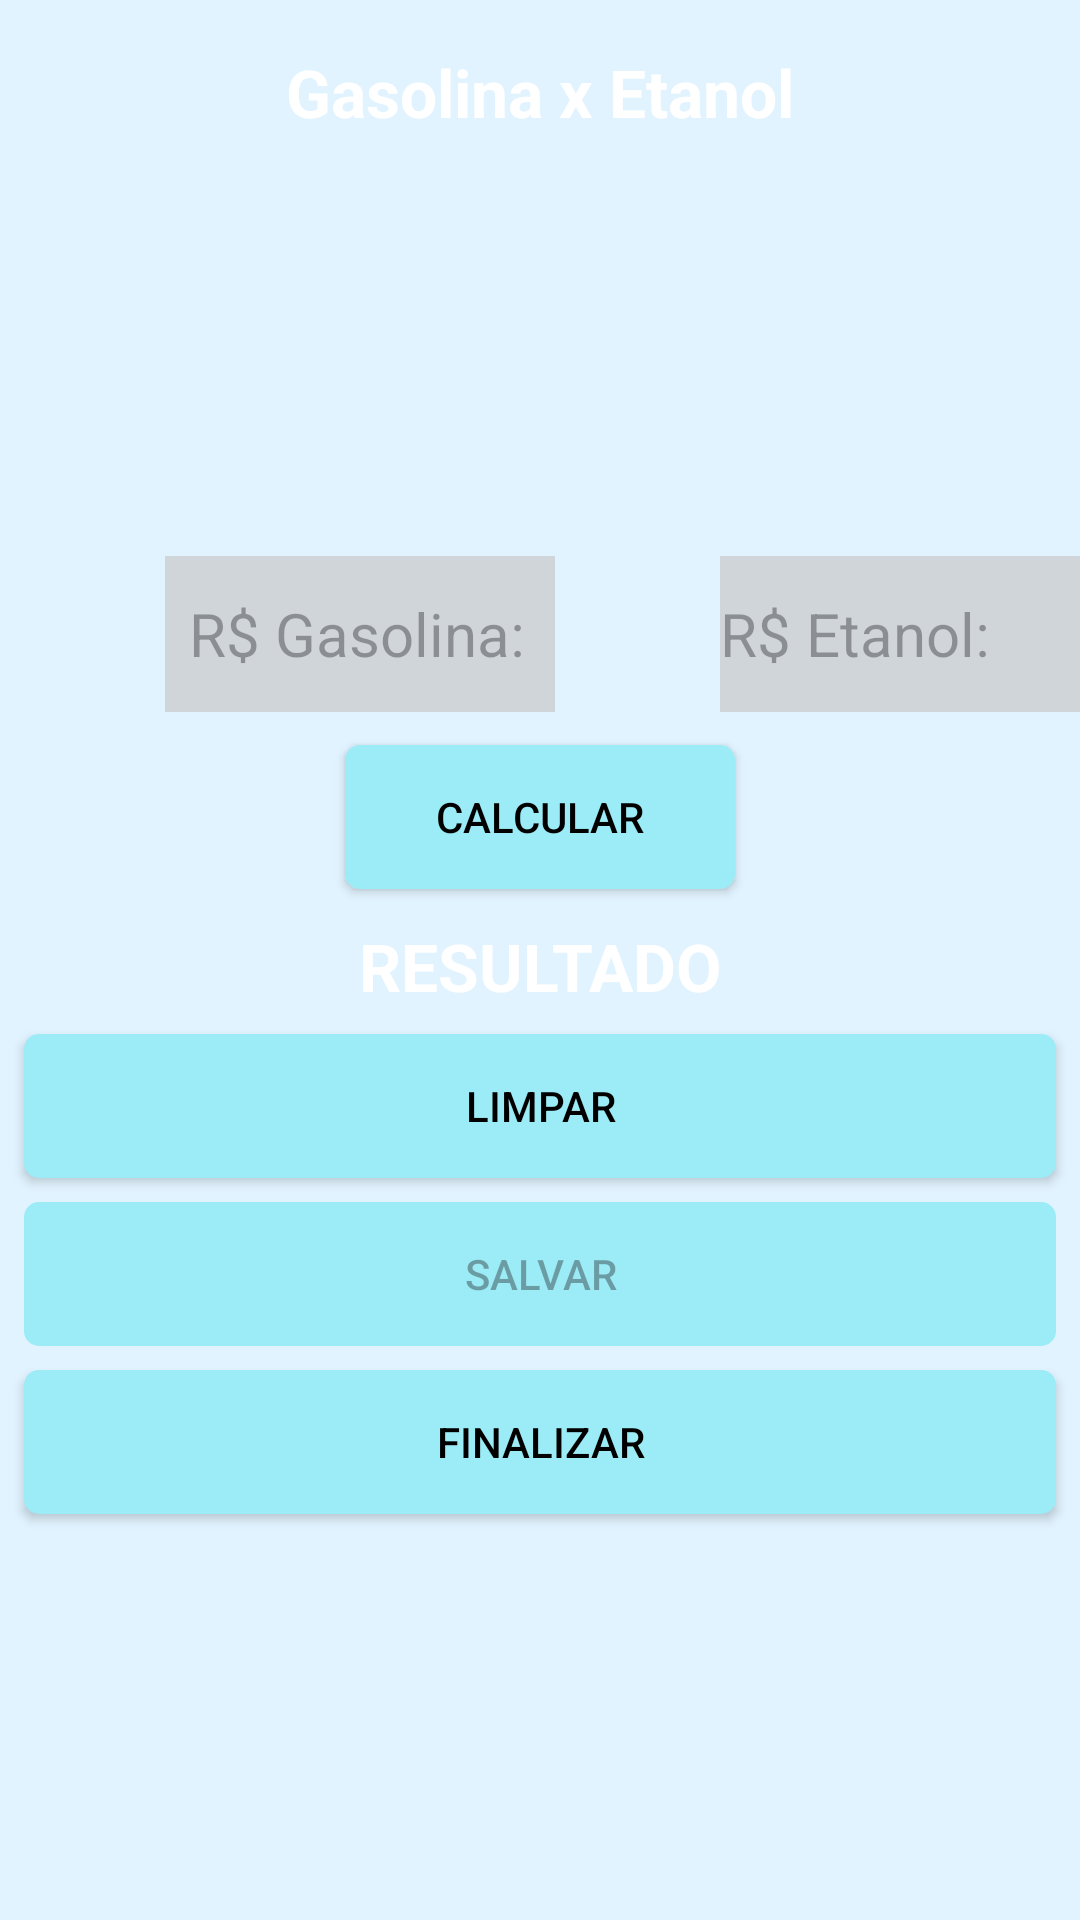

Here is an Android app screen rendered from its layout file. Give the layout XML and the strings, colors and styles it references.
<!-- AndroidManifest.xml: application theme Theme.AppGaseta -->
<!-- res/layout/activity_gaseta.xml -->
<?xml version="1.0" encoding="utf-8"?>
<androidx.appcompat.widget.LinearLayoutCompat xmlns:android="http://schemas.android.com/apk/res/android"
    xmlns:app="http://schemas.android.com/apk/res-auto"
    xmlns:tools="http://schemas.android.com/tools"
    android:id="@+id/main"
    android:layout_width="match_parent"
    android:layout_height="match_parent"
    android:orientation="vertical"
    android:background="@drawable/bkg"
    tools:context=".view.GasEtaActivity">

    <ScrollView
        android:layout_width="match_parent"
        android:layout_height="match_parent"
        >

        <LinearLayout
            android:layout_width="match_parent"
            android:layout_height="match_parent"
            android:orientation="vertical">


            <TextView
                android:id="@+id/idAndroidtITULO"
                android:layout_width="match_parent"
                android:layout_height="wrap_content"
                android:layout_marginTop="16dp"
                android:textColor="@color/white"
                android:gravity="center"
                android:text="@string/txt_gaseta_titulo"
                android:textSize="22sp"
                android:textStyle="bold" />



            <ImageView
                android:layout_gravity="center"
                android:layout_width="60dp"
                android:layout_height="60dp"
                android:layout_marginTop="40dp"
                android:layout_marginBottom="40dp"
                android:layout_marginStart="7dp"
                android:src="@drawable/gas_icon">

            </ImageView>

            <androidx.appcompat.widget.LinearLayoutCompat
                android:layout_width="match_parent"
                android:layout_height="wrap_content"
                android:layout_gravity="center"
                android:orientation="horizontal">


                <EditText
                    android:id="@+id/idTxtGasolina"
                    android:layout_width="130dp"
                    android:layout_height="52dp"
                    android:layout_marginStart="55dp"
                    android:gravity="center_vertical"
                    android:hint="@string/txt_gasolina"
                    android:inputType="numberDecimal"
                    android:background="#B0C9C9C9"
                    android:paddingStart="8dp"
                    android:textSize="20sp" />


                <EditText
                    android:id="@+id/idTxtEtanol"
                    android:layout_width="130dp"
                    android:layout_height="52dp"
                    android:layout_marginStart="55dp"
                    android:gravity="center_vertical"
                    android:hint="@string/txt_etanol"
                    android:inputType="numberDecimal"
                    android:layout_marginEnd="8dp"
                    android:textSize="20sp"
                    android:background="#B0C9C9C9"/>

            </androidx.appcompat.widget.LinearLayoutCompat>

            <androidx.constraintlayout.widget.ConstraintLayout
                android:layout_width="match_parent"
                android:layout_height="70dp">

                <androidx.appcompat.widget.AppCompatButton
                    android:id="@+id/idAndroidBtnCalcular"
                    android:layout_width="130dp"
                    android:layout_height="48dp"
                    android:layout_marginStart="141dp"
                    android:layout_marginEnd="141dp"
                    android:background="@drawable/botao_fundo_ciano"
                    android:text="@string/txt_botao_calcular"
                    android:textColor="#000000"
                    app:layout_constraintBottom_toBottomOf="parent"
                    app:layout_constraintEnd_toEndOf="parent"
                    app:layout_constraintStart_toStartOf="parent"
                    app:layout_constraintTop_toTopOf="parent" />

            </androidx.constraintlayout.widget.ConstraintLayout>


            <TextView
                android:id="@+id/idAndroidResultado"
                android:layout_width="match_parent"
                android:layout_height="wrap_content"
                android:gravity="center"
                android:text="@string/txt_resultado"
                android:textColor="@color/white"
                android:textSize="22sp"
                android:textStyle="bold" />

            <androidx.appcompat.widget.AppCompatButton
                android:id="@+id/idAndroidBtnLimp"
                android:layout_width="match_parent"
                android:layout_height="48dp"
                android:layout_gravity="start"
                android:layout_marginStart="8dp"
                android:layout_marginTop="8dp"
                android:layout_marginEnd="8dp"
                android:layout_weight="1"
                android:textColor="#000000"
                android:background="@drawable/botao_fundo_ciano"
                android:text="@string/txt_botao_limpar" />


            <androidx.appcompat.widget.AppCompatButton
                android:id="@+id/idAndroidBtnSal"
                android:layout_width="match_parent"
                android:layout_height="48dp"
                android:layout_gravity="start"
                android:layout_marginStart="8dp"
                android:layout_marginTop="8dp"
                android:layout_marginEnd="8dp"
                android:layout_weight="1"
                android:background="@drawable/botao_fundo_ciano"
                android:enabled="false"
                android:text="@string/txt_botao_salvar" />


            <androidx.appcompat.widget.AppCompatButton
                android:id="@+id/idAndroidBtnFinalizar"
                android:layout_width="match_parent"
                android:layout_height="48dp"
                android:layout_marginStart="8dp"
                android:layout_marginTop="8dp"
                android:layout_marginEnd="8dp"
                android:layout_marginBottom="8dp"
                android:background="@drawable/botao_fundo_ciano"
                android:text="@string/txt_botao_finalizar"
                android:textColor="#000000"
                app:layout_constraintBottom_toBottomOf="parent"
                app:layout_constraintEnd_toEndOf="parent"
                app:layout_constraintStart_toStartOf="parent"
                app:layout_constraintTop_toTopOf="parent" />


        </LinearLayout>

    </ScrollView>


</androidx.appcompat.widget.LinearLayoutCompat>
<!-- resources referenced by this layout -->
<resources>
  <color name="white">#FFFFFFFF</color>
  <!-- drawable bkg: webp bitmap (drawable, 51764 bytes) -->
  <!-- drawable botao_fundo_ciano (drawable) -->
  <?xml version="1.0" encoding="utf-8"?>
  <selector xmlns:android="http://schemas.android.com/apk/res/android">
  
      <item>
          <shape android:shape="rectangle">
              <solid android:color="#9BECF6"/>
              <corners android:radius="5dp"/>
          </shape>
      </item>
  </selector>
  <string name="txt_botao_calcular">CALCULAR</string>
  <string name="txt_botao_finalizar">FINALIZAR</string>
  <string name="txt_botao_limpar">LIMPAR</string>
  <string name="txt_botao_salvar">SALVAR</string>
  <string name="txt_etanol">R$ Etanol:</string>
  <string name="txt_gaseta_titulo">Gasolina x Etanol</string>
  <string name="txt_gasolina">R$ Gasolina:</string>
  <string name="txt_resultado">RESULTADO</string>
  <style name="Theme.AppGaseta" parent="Base.Theme.AppGaseta" />
  <style name="Base.Theme.AppGaseta" parent="Theme.Material3.DayNight.NoActionBar">
          
          <item name="android:background">#E1F3FF</item>
      </style>
</resources>
